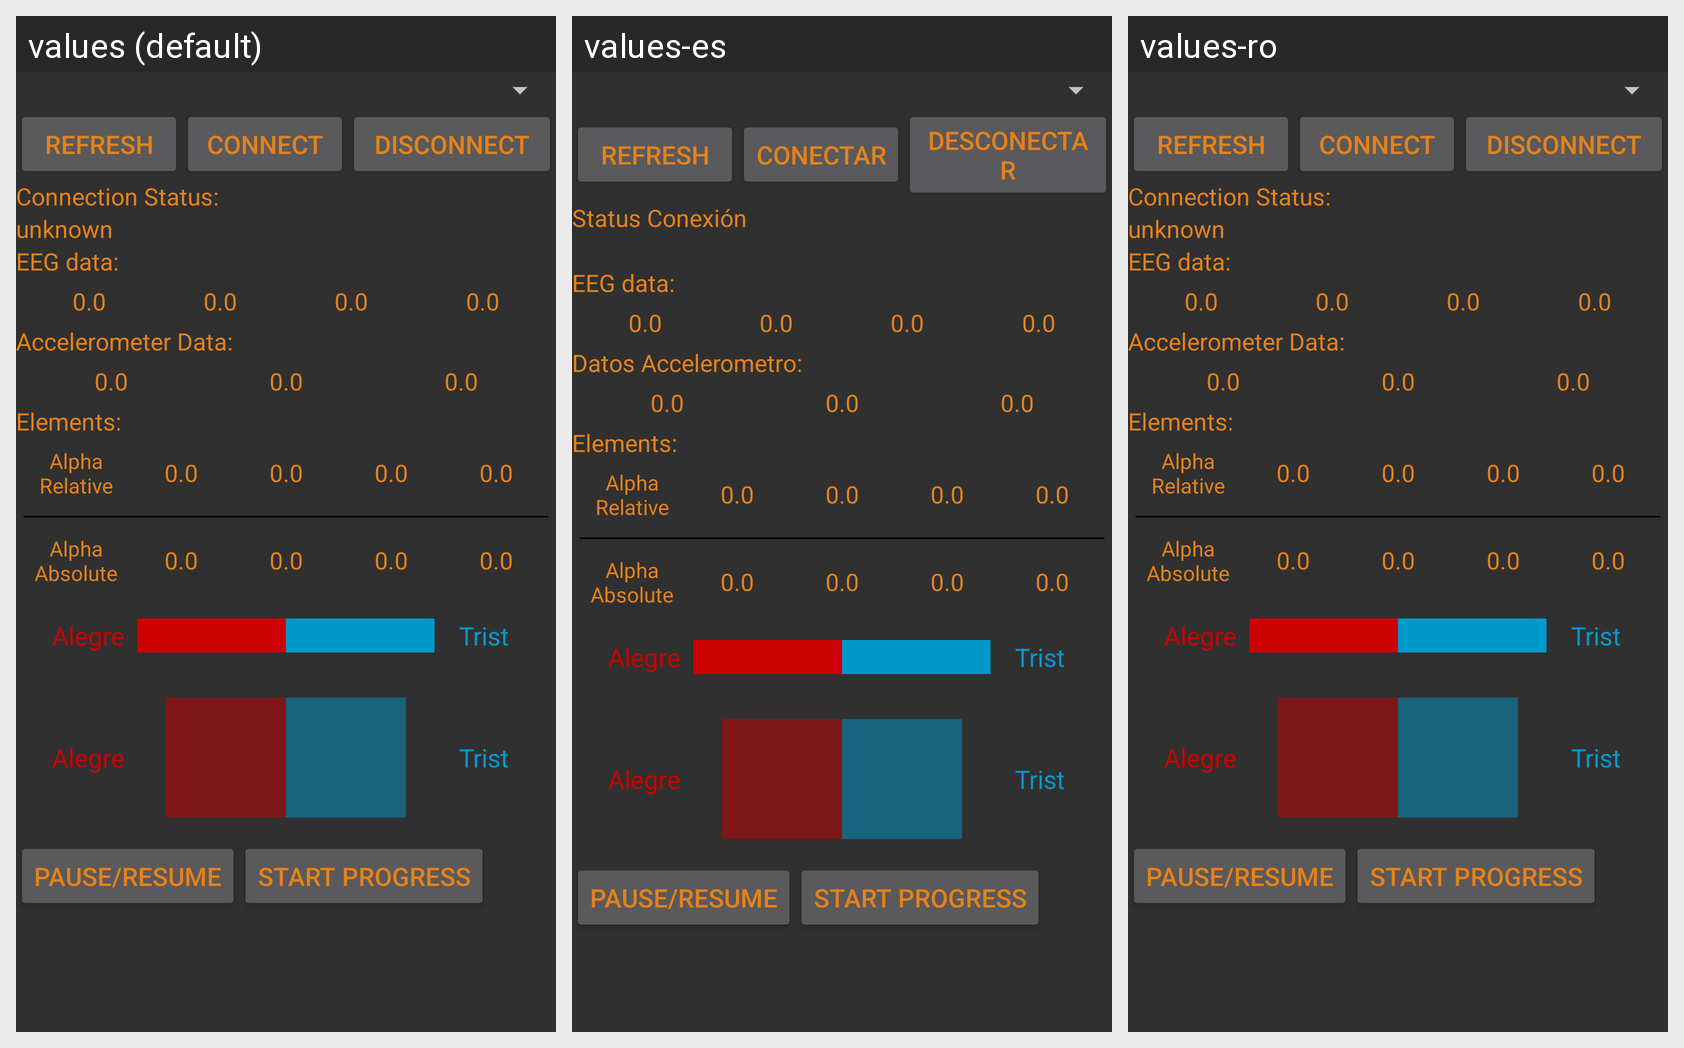

For this localized Android screen grid, give each drawn string resource with its value in every locale shown.
Android screen res/layout/fragment_muse.xml rendered under 3 locales, left to right: values (default), values-es, values-ro. Device: Nexus 5 (rendered at 1080×1920; each locale shown at half size, 540×960, under a caption strip naming it); theme AppTheme.
Strings drawn on this screen, with the default value and each locale's value (text and hints the layout hard-codes, and strings that could not be matched under every locale, appear in the picture but are not listed):

refresh
  values: Refresh
  values-es: Refresh  [not translated; the default value is used]
  values-ro: Refresh  [not translated; the default value is used]

connect
  values: Connect
  values-es: Conectar
  values-ro: Connect  [not translated; the default value is used]

disconnect
  values: Disconnect
  values-es: Desconectar
  values-ro: Disconnect  [not translated; the default value is used]

status
  values: Connection Status:
  values-es: Status Conexión
  values-ro: Connection Status:  [not translated; the default value is used]

eeg
  values: EEG data:
  values-es: EEG data:  [not translated; the default value is used]
  values-ro: EEG data:  [not translated; the default value is used]

init_val
  values: 0.0
  values-es: 0.0  [not translated; the default value is used]
  values-ro: 0.0  [not translated; the default value is used]

accel
  values: Accelerometer Data:
  values-es: Datos Accelerometro:
  values-ro: Accelerometer Data:  [not translated; the default value is used]

muse_elem
  values: Elements:
  values-es: Elements:  [not translated; the default value is used]
  values-ro: Elements:  [not translated; the default value is used]

pause
  values: Pause/Resume
  values-es: Pause/Resume  [not translated; the default value is used]
  values-ro: Pause/Resume  [not translated; the default value is used]
